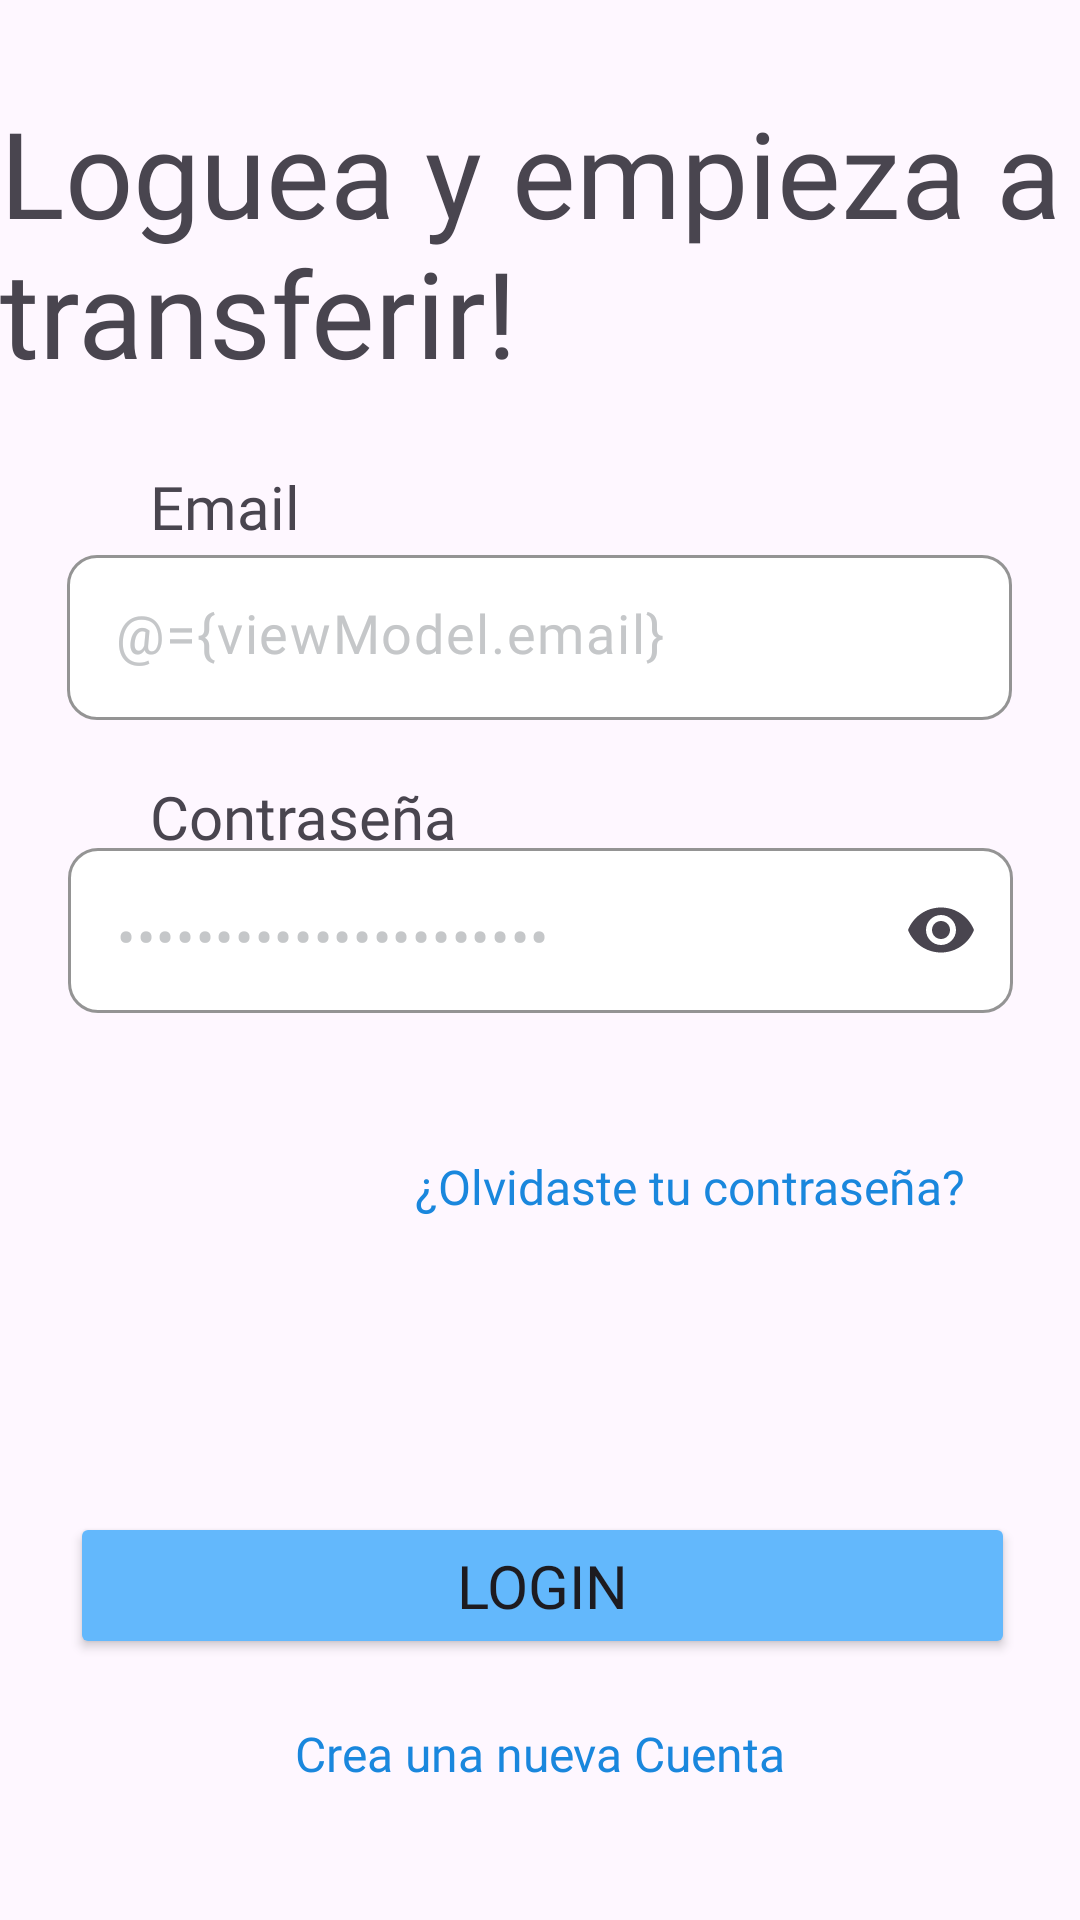

Here is an Android app screen rendered from its layout file. Give the layout XML and the strings, colors and styles it references.
<!-- AndroidManifest.xml: application theme Theme.AlkeWallet -->
<!-- res/layout/activity_2login_page.xml -->
<?xml version="1.0" encoding="utf-8"?>
<layout xmlns:android="http://schemas.android.com/apk/res/android"
    xmlns:app="http://schemas.android.com/apk/res-auto"
    xmlns:tools="http://schemas.android.com/tools">

    <data>
        <variable
            name="viewModel"
            type="com.example.app.viewmodel.LoginViewModel" />
    </data>

    <androidx.constraintlayout.widget.ConstraintLayout
        android:layout_width="match_parent"
        android:layout_height="match_parent"
        android:background="@drawable/background__1_"
        tools:context=".LoginPage">

        <TextView
            android:id="@+id/textView3"
            android:layout_width="wrap_content"
            android:layout_height="wrap_content"
            android:layout_marginStart="32dp"
            android:layout_marginEnd="32dp"
            android:fontFamily="@font/jua"
            android:text="@string/loguea"
            android:textSize="40sp"
            app:layout_constraintBottom_toTopOf="@+id/txtInputmail"
            app:layout_constraintEnd_toEndOf="parent"
            app:layout_constraintStart_toStartOf="parent"
            app:layout_constraintTop_toTopOf="parent"
            app:layout_constraintVertical_bias="0.361" />

        <com.google.android.material.textfield.TextInputLayout
            android:id="@+id/txtInputmail"
            android:layout_width="wrap_content"
            android:layout_height="wrap_content"
            android:layout_marginBottom="400dp"
            app:hintEnabled="false"
            app:boxBackgroundColor="@color/blanco"
            app:boxBackgroundMode="outline"
            app:boxCornerRadiusBottomEnd="10dp"
            app:boxCornerRadiusBottomStart="10dp"
            app:boxCornerRadiusTopEnd="10dp"
            app:boxCornerRadiusTopStart="10dp"
            app:boxStrokeColor="@color/plomo"
            app:boxStrokeWidth="1dp"
            app:layout_constraintBottom_toBottomOf="parent"
            app:layout_constraintEnd_toEndOf="parent"
            app:layout_constraintHorizontal_bias="0.495"
            app:layout_constraintStart_toStartOf="parent">

            <com.google.android.material.textfield.TextInputEditText
                android:id="@+id/ingmail"
                android:layout_width="315dp"
                android:layout_height="55dp"
                android:fontFamily="@font/jua"
                android:hint="@string/correo"
                android:inputType="textEmailAddress"
                android:textColor="@color/material_dynamic_neutral80"
                android:textSize="18sp"
                android:text="@={viewModel.email}" />
        </com.google.android.material.textfield.TextInputLayout>

        <com.google.android.material.textfield.TextInputLayout
            android:id="@+id/txtInputLayoutclave"
            android:layout_width="wrap_content"
            android:layout_height="wrap_content"
            android:layout_marginBottom="260dp"
            app:hintEnabled="false"
            app:boxBackgroundColor="@color/blanco"
            app:boxBackgroundMode="outline"
            app:boxCornerRadiusBottomEnd="10dp"
            app:boxCornerRadiusBottomStart="10dp"
            app:boxCornerRadiusTopEnd="10dp"
            app:boxCornerRadiusTopStart="10dp"
            app:boxStrokeColor="@color/plomo"
            app:boxStrokeWidth="1dp"
            app:endIconMode="password_toggle"
            app:layout_constraintBottom_toBottomOf="parent"
            app:layout_constraintEnd_toEndOf="parent"
            app:layout_constraintStart_toStartOf="parent"
            app:layout_constraintTop_toBottomOf="@+id/txtInputmail">

            <com.google.android.material.textfield.TextInputEditText
                android:id="@+id/ingclave"
                android:layout_width="315dp"
                android:layout_height="55dp"
                android:fontFamily="@font/jua"
                android:hint="@string/clave"
                android:inputType="textPassword"
                android:textColor="@color/material_dynamic_neutral80"
                android:textSize="18sp"
                android:text="@={viewModel.password}" />
        </com.google.android.material.textfield.TextInputLayout>

        <TextView
            android:id="@+id/textView7"
            android:layout_width="0dp"
            android:layout_height="wrap_content"
            android:layout_marginStart="50dp"
            android:layout_marginEnd="200dp"
            android:fontFamily="@font/jua"
            android:text="@string/mail"
            android:textSize="20sp"
            app:layout_constraintBottom_toTopOf="@+id/txtInputmail"
            app:layout_constraintEnd_toEndOf="parent"
            app:layout_constraintHorizontal_bias="0.686"
            app:layout_constraintStart_toStartOf="parent"
            app:layout_constraintTop_toBottomOf="@+id/textView3"
            app:layout_constraintVertical_bias="0.907" />

        <TextView
            android:id="@+id/textView9"
            android:layout_width="0dp"
            android:layout_height="wrap_content"
            android:layout_marginStart="50dp"
            android:layout_marginTop="8dp"
            android:layout_marginEnd="200dp"
            android:fontFamily="@font/jua"
            android:text="@string/contraseña"
            android:textSize="20sp"
            app:layout_constraintBottom_toBottomOf="parent"
            app:layout_constraintEnd_toEndOf="parent"
            app:layout_constraintHorizontal_bias="0.452"
            app:layout_constraintStart_toStartOf="parent"
            app:layout_constraintTop_toBottomOf="@+id/txtInputmail"
            app:layout_constraintVertical_bias="0.029" />

        <TextView
            android:id="@+id/txt_olvidasteClave"
            android:layout_width="wrap_content"
            android:layout_height="wrap_content"
            android:fontFamily="@font/jua"
            android:text="@string/olvidastecontraseña"
            android:textColor="@color/azul_txt"
            android:textSize="16sp"
            app:layout_constraintBottom_toBottomOf="parent"
            app:layout_constraintEnd_toEndOf="parent"
            app:layout_constraintHorizontal_bias="0.785"
            app:layout_constraintStart_toStartOf="parent"
            app:layout_constraintTop_toTopOf="parent"
            app:layout_constraintVertical_bias="0.622" />

        <Button
            android:id="@+id/btnLogin"
            style="@style/boton"
            android:layout_width="315dp"
            android:layout_height="49dp"
            android:backgroundTint="#63B8FC"
            android:fontFamily="@font/jua"
            android:onClick="@{() -> viewModel.login()}"
            android:text="@string/login"
            android:textSize="20sp"
            app:layout_constraintBottom_toBottomOf="parent"
            app:layout_constraintEnd_toEndOf="parent"
            app:layout_constraintHorizontal_bias="0.52"
            app:layout_constraintStart_toStartOf="parent"
            app:layout_constraintTop_toBottomOf="@+id/txtInputLayoutclave"
            app:layout_constraintVertical_bias="0.656" />

        <TextView
            android:id="@+id/txtcreaNuevaCuenta"
            android:layout_width="wrap_content"
            android:layout_height="wrap_content"
            android:layout_marginBottom="24dp"
            android:fontFamily="@font/jua"
            android:text="@string/nuevacuenta"
            android:textColor="@color/azul_txt"
            android:textSize="16sp"
            android:onClick="abrirSingup_Page"
            app:layout_constraintBottom_toBottomOf="parent"
            app:layout_constraintEnd_toEndOf="parent"
            app:layout_constraintStart_toStartOf="parent"
            app:layout_constraintTop_toBottomOf="@+id/btnLogin" />

    </androidx.constraintlayout.widget.ConstraintLayout>
</layout>
<!-- resources referenced by this layout -->
<resources>
  <color name="azul_txt">#1A87DD</color>
  <color name="blanco">#FFFFFF</color>
  <color name="plomo">#F3F4F5</color>
  <string name="clave">Ingresa tu contraseña</string>
  <string name="correo">Ingresa tu email</string>
  <string name="login">Login</string>
  <string name="loguea">Loguea y empieza a \ntransferir! </string>
  <string name="mail">Email</string>
  <string name="nuevacuenta">Crea una nueva Cuenta</string>
  <style name="boton">
      <item name="cornerRadius">10dp</item>
      </style>
  <style name="Theme.AlkeWallet" parent="Base.Theme.AlkeWallet" />
  <style name="Base.Theme.AlkeWallet" parent="Theme.Material3.DayNight.NoActionBar">
          
          
      </style>
</resources>
